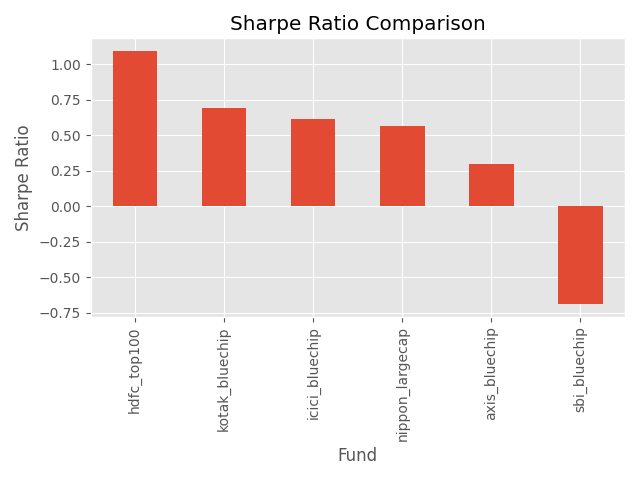

The data file committed next to this chart (first rows):
fund_name, sharpe_ratio
axis_bluechip, 0.2977
hdfc_top100, 1.095
icici_bluechip, 0.619
kotak_bluechip, 0.6938
nippon_largecap, 0.566
sbi_bluechip, -0.6864
